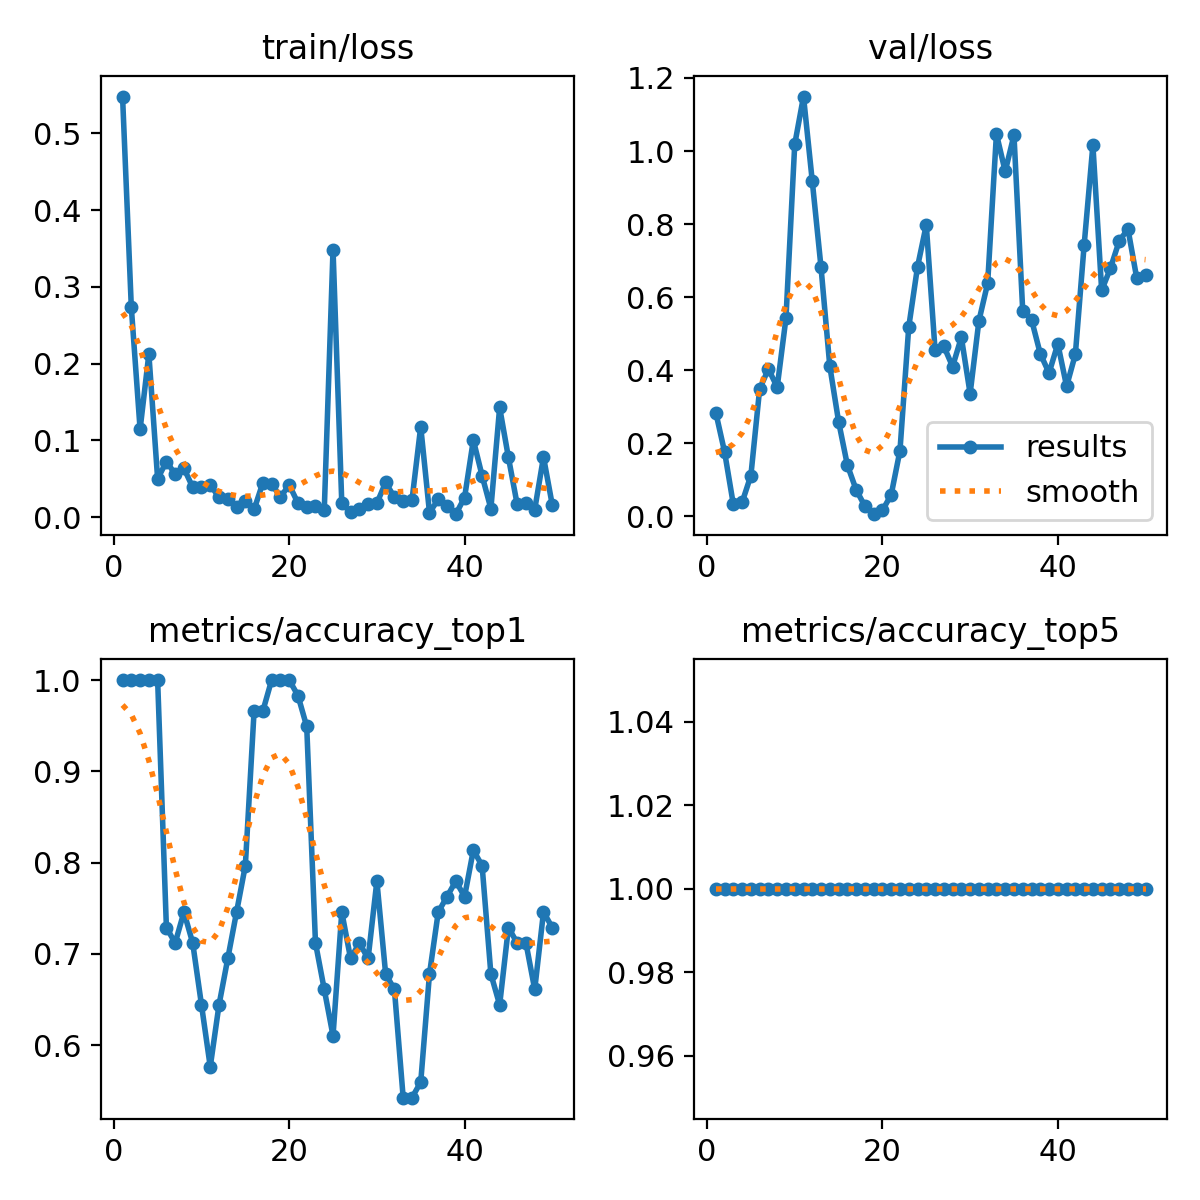

Source data for this figure (header and first rows):
epoch, time, train/loss, metrics/accuracy_top1, metrics/accuracy_top5, val/loss, lr/pg0, lr/pg1, lr/pg2
1, 4.179, 0.5481, 1, 1, 0.2838, 0.0001834, 0.0001834, 0.0001834
2, 6.295, 0.2734, 1, 1, 0.1762, 0.0003758, 0.0003758, 0.0003758
3, 7.688, 0.1145, 1, 1, 0.03237, 0.0005603, 0.0005603, 0.0005603
4, 9.113, 0.2127, 1, 1, 0.03806, 0.000737, 0.000737, 0.000737
5, 10.48, 0.04991, 1, 1, 0.1115, 0.0009056, 0.0009056, 0.0009056
6, 11.8, 0.07257, 0.7288, 1, 0.3485, 0.001066, 0.001066, 0.001066
7, 13.12, 0.0561, 0.7119, 1, 0.4032, 0.001219, 0.001219, 0.001219
8, 14.43, 0.0636, 0.7458, 1, 0.3535, 0.001364, 0.001364, 0.001364
9, 15.71, 0.03901, 0.7119, 1, 0.5422, 0.001403, 0.001403, 0.001403
10, 16.99, 0.0394, 0.6441, 1, 1.018, 0.00137, 0.00137, 0.00137
11, 18.27, 0.0419, 0.5763, 1, 1.149, 0.001337, 0.001337, 0.001337
12, 19.58, 0.02599, 0.6441, 1, 0.9175, 0.001304, 0.001304, 0.001304
13, 20.86, 0.0238, 0.6949, 1, 0.6812, 0.001271, 0.001271, 0.001271
14, 22.13, 0.01319, 0.7458, 1, 0.4108, 0.001238, 0.001238, 0.001238
15, 23.47, 0.0206, 0.7966, 1, 0.2594, 0.001205, 0.001205, 0.001205
16, 24.78, 0.01006, 0.9661, 1, 0.1403, 0.001172, 0.001172, 0.001172
17, 26.08, 0.04493, 0.9661, 1, 0.07266, 0.001139, 0.001139, 0.001139
18, 27.35, 0.04373, 1, 1, 0.02781, 0.001106, 0.001106, 0.001106
19, 28.68, 0.02607, 1, 1, 0.00566, 0.001073, 0.001073, 0.001073
20, 29.98, 0.04219, 1, 1, 0.01597, 0.00104, 0.00104, 0.00104
21, 31.27, 0.01839, 0.983, 1, 0.05888, 0.001007, 0.001007, 0.001007
22, 32.59, 0.01273, 0.9492, 1, 0.1796, 0.0009739, 0.0009739, 0.0009739
23, 33.91, 0.01482, 0.7119, 1, 0.5181, 0.0009409, 0.0009409, 0.0009409
24, 35.19, 0.00875, 0.661, 1, 0.6826, 0.0009078, 0.0009078, 0.0009078
25, 36.51, 0.3488, 0.6102, 1, 0.7978, 0.0008748, 0.0008748, 0.0008748
26, 37.84, 0.01793, 0.7458, 1, 0.4554, 0.0008418, 0.0008418, 0.0008418
27, 39.12, 0.0062, 0.6949, 1, 0.4653, 0.0008088, 0.0008088, 0.0008088
28, 40.37, 0.01058, 0.7119, 1, 0.4099, 0.0007758, 0.0007758, 0.0007758
29, 41.66, 0.017, 0.6949, 1, 0.49, 0.0007428, 0.0007428, 0.0007428
30, 42.94, 0.01815, 0.7797, 1, 0.3357, 0.0007098, 0.0007098, 0.0007098
31, 44.23, 0.04535, 0.678, 1, 0.5347, 0.0006768, 0.0006768, 0.0006768
32, 45.46, 0.02581, 0.661, 1, 0.6379, 0.0006438, 0.0006438, 0.0006438
33, 46.76, 0.02078, 0.5424, 1, 1.047, 0.0006108, 0.0006108, 0.0006108
34, 48.06, 0.0219, 0.5424, 1, 0.9441, 0.0005778, 0.0005778, 0.0005778
35, 49.33, 0.1179, 0.5593, 1, 1.043, 0.0005448, 0.0005448, 0.0005448
36, 50.61, 0.00594, 0.678, 1, 0.5615, 0.0005118, 0.0005118, 0.0005118
37, 51.86, 0.02324, 0.7458, 1, 0.5383, 0.0004788, 0.0004788, 0.0004788
38, 53.17, 0.01446, 0.7627, 1, 0.4451, 0.0004458, 0.0004458, 0.0004458
39, 54.46, 0.00394, 0.7797, 1, 0.3922, 0.0004127, 0.0004127, 0.0004127
40, 55.72, 0.02561, 0.7627, 1, 0.4721, 0.0003797, 0.0003797, 0.0003797
41, 57.79, 0.1005, 0.8136, 1, 0.3558, 0.0003467, 0.0003467, 0.0003467
42, 59.12, 0.05399, 0.7966, 1, 0.4435, 0.0003137, 0.0003137, 0.0003137
43, 60.42, 0.01114, 0.678, 1, 0.7419, 0.0002807, 0.0002807, 0.0002807
44, 61.75, 0.143, 0.6441, 1, 1.016, 0.0002477, 0.0002477, 0.0002477
45, 63.08, 0.07793, 0.7288, 1, 0.6187, 0.0002147, 0.0002147, 0.0002147
46, 64.39, 0.01661, 0.7119, 1, 0.679, 0.0001817, 0.0001817, 0.0001817
47, 65.68, 0.01839, 0.7119, 1, 0.7537, 0.0001487, 0.0001487, 0.0001487
48, 66.96, 0.00998, 0.661, 1, 0.7864, 0.0001157, 0.0001157, 0.0001157
49, 68.27, 0.0784, 0.7458, 1, 0.6519, 8.26832e-05, 8.26832e-05, 8.26832e-05
50, 69.57, 0.01606, 0.7288, 1, 0.6602, 4.96766e-05, 4.96766e-05, 4.96766e-05
